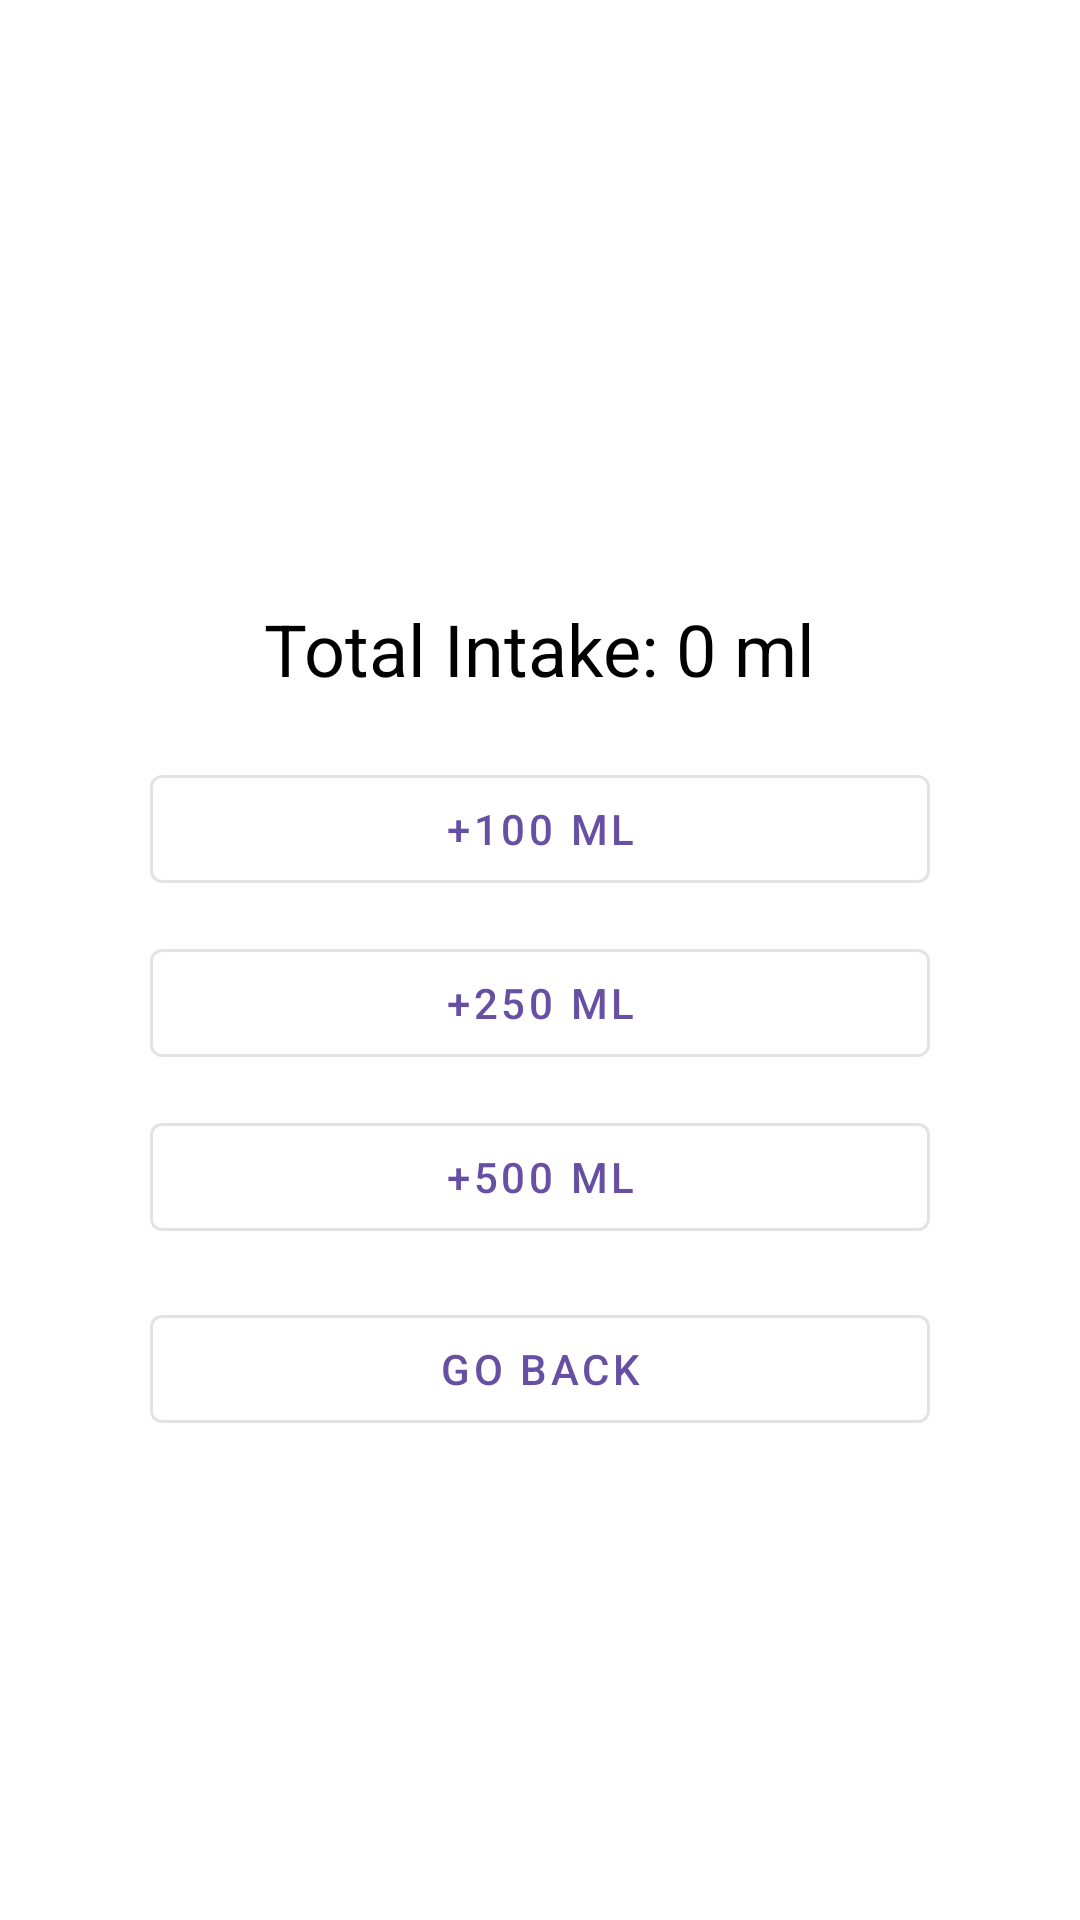

This screen was rendered from an Android layout file. Write that file and the resources it references.
<!-- AndroidManifest.xml: application theme Theme.Material3.Light -->
<!-- res/layout/activity_water_tracking.xml -->
<?xml version="1.0" encoding="utf-8"?>
<RelativeLayout xmlns:android="http://schemas.android.com/apk/res/android"
    android:layout_width="match_parent"
    android:layout_height="match_parent"
    android:padding="50dp"
    android:background="@color/white">

    <TextView
        android:id="@+id/tvWaterIntakeTotal"
        android:layout_width="wrap_content"
        android:layout_height="wrap_content"
        android:text="Total Intake: 0 ml"
        android:textSize="24sp"
        android:textColor="@color/black"
        android:layout_centerHorizontal="true"
        android:layout_marginTop="150dp"/>

    <com.google.android.material.button.MaterialButton
        android:id="@+id/btnAdd100ml"
        android:layout_width="match_parent"
        android:layout_height="wrap_content"
        android:text="+100 ml"
        android:layout_below="@id/tvWaterIntakeTotal"
        android:layout_centerHorizontal="true"
        android:layout_marginTop="20dp"
        style="@style/Widget.MaterialComponents.Button.OutlinedButton"/>

    <com.google.android.material.button.MaterialButton
        android:id="@+id/btnAdd250ml"
        android:layout_width="match_parent"
        android:layout_height="wrap_content"
        android:text="+250 ml"
        android:layout_below="@id/btnAdd100ml"
        android:layout_centerHorizontal="true"
        android:layout_marginTop="10dp"
        style="@style/Widget.MaterialComponents.Button.OutlinedButton"/>

    <com.google.android.material.button.MaterialButton
        android:id="@+id/btnAdd500ml"
        android:layout_width="match_parent"
        android:layout_height="wrap_content"
        android:text="+500 ml"
        android:layout_below="@id/btnAdd250ml"
        android:layout_centerHorizontal="true"
        android:layout_marginTop="10dp"
        style="@style/Widget.MaterialComponents.Button.OutlinedButton"/>

    <com.google.android.material.button.MaterialButton
        android:id="@+id/btnBackToMain"
        android:layout_width="match_parent"
        android:layout_height="wrap_content"
        android:text="Go Back"
        android:layout_centerHorizontal="true"
        android:layout_marginTop="16dp"
        android:layout_below="@id/btnAdd500ml"
        style="@style/Widget.MaterialComponents.Button.OutlinedButton"/>

</RelativeLayout>
<!-- resources referenced by this layout -->
<resources>
  <color name="black">#FF000000</color>
  <color name="white">#FFFFFFFF</color>
</resources>
